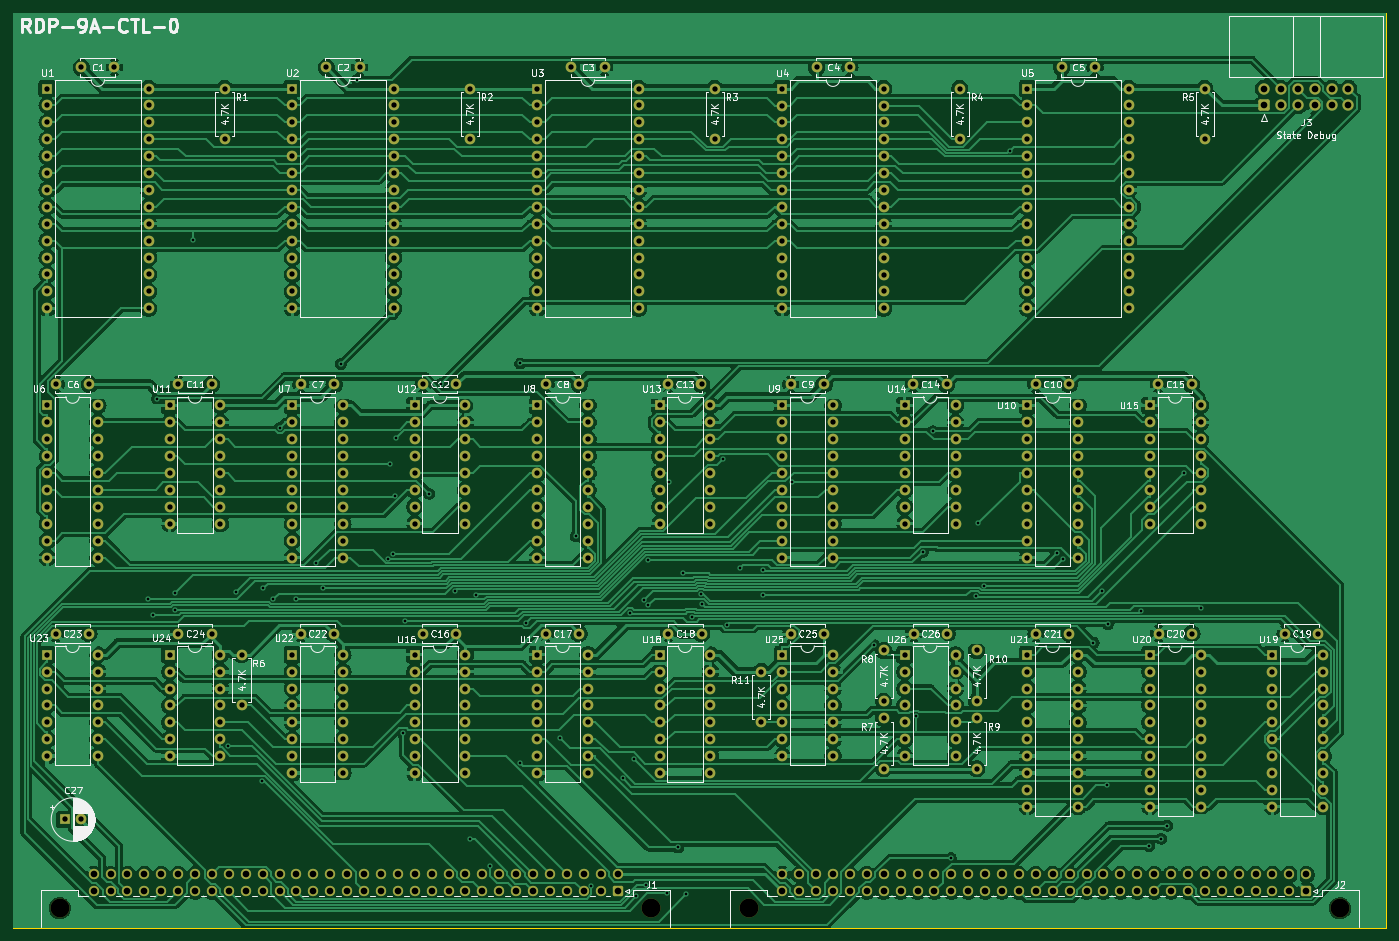
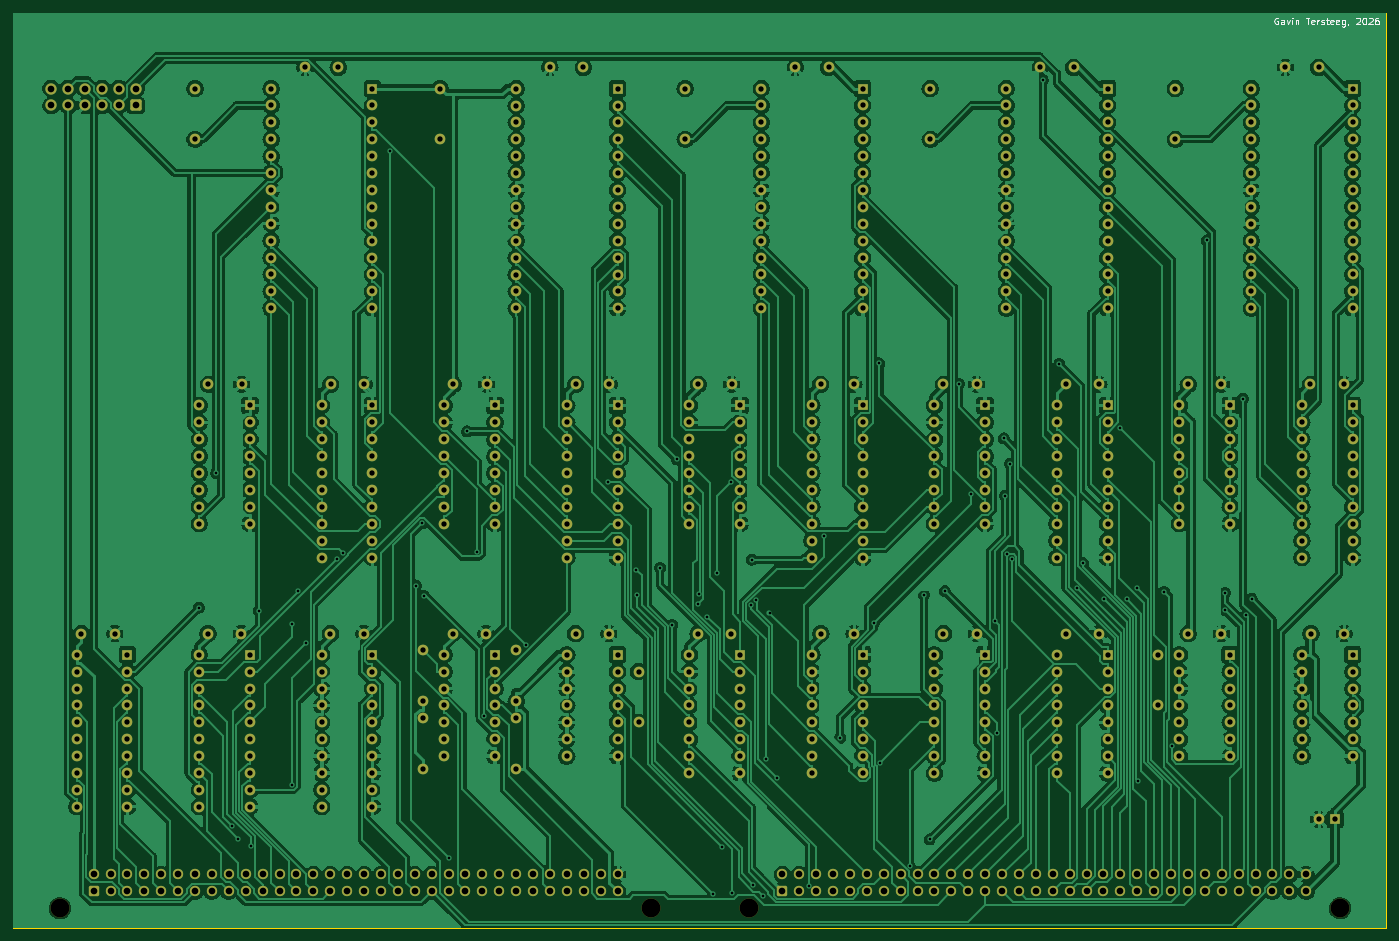
Circuit board: 11 layer files. Board 206.4 x 137.5 mm.
- bottom_copper: Control-B_Cu.gbr (809277 bytes)
- bottom_mask: Control-B_Mask.gbr (22110 bytes)
- paste: Control-B_Paste.gbr (465 bytes)
- bottom_silk: Control-B_Silkscreen.gbr (9942 bytes)
- outline: Control-Edge_Cuts.gbr (627 bytes)
- top_copper: Control-F_Cu.gbr (712010 bytes)
- top_mask: Control-F_Mask.gbr (22110 bytes)
- paste: Control-F_Paste.gbr (465 bytes)
- top_silk: Control-F_Silkscreen.gbr (152582 bytes)
- drill: Control-NPTH.drl (399 bytes)
- drill: Control-PTH.drl (11358 bytes)

=== bottom_copper: Control-B_Cu.gbr (809277 bytes, source omitted) ===
=== bottom_mask: Control-B_Mask.gbr (22110 bytes, source omitted) ===
=== paste: Control-B_Paste.gbr ===
%TF.GenerationSoftware,KiCad,Pcbnew,7.0.7*%
%TF.CreationDate,2026-08-17T21:35:36-05:00*%
%TF.ProjectId,Control,436f6e74-726f-46c2-9e6b-696361645f70,rev?*%
%TF.SameCoordinates,Original*%
%TF.FileFunction,Paste,Bot*%
%TF.FilePolarity,Positive*%
%FSLAX46Y46*%
G04 Gerber Fmt 4.6, Leading zero omitted, Abs format (unit mm)*
G04 Created by KiCad (PCBNEW 7.0.7) date 2026-08-17 21:35:36*
%MOMM*%
%LPD*%
G01*
G04 APERTURE LIST*
G04 APERTURE END LIST*
M02*

=== bottom_silk: Control-B_Silkscreen.gbr (9942 bytes, source omitted) ===
=== outline: Control-Edge_Cuts.gbr ===
%TF.GenerationSoftware,KiCad,Pcbnew,7.0.7*%
%TF.CreationDate,2026-08-17T21:35:36-05:00*%
%TF.ProjectId,Control,436f6e74-726f-46c2-9e6b-696361645f70,rev?*%
%TF.SameCoordinates,Original*%
%TF.FileFunction,Profile,NP*%
%FSLAX46Y46*%
G04 Gerber Fmt 4.6, Leading zero omitted, Abs format (unit mm)*
G04 Created by KiCad (PCBNEW 7.0.7) date 2026-08-17 21:35:36*
%MOMM*%
%LPD*%
G01*
G04 APERTURE LIST*
%TA.AperFunction,Profile*%
%ADD10C,0.100000*%
%TD*%
G04 APERTURE END LIST*
D10*
X35560000Y-17780000D02*
X241935000Y-17780000D01*
X241935000Y-155321000D01*
X35560000Y-155321000D01*
X35560000Y-17780000D01*
M02*

=== top_copper: Control-F_Cu.gbr (712010 bytes, source omitted) ===
=== top_mask: Control-F_Mask.gbr (22110 bytes, source omitted) ===
=== paste: Control-F_Paste.gbr ===
%TF.GenerationSoftware,KiCad,Pcbnew,7.0.7*%
%TF.CreationDate,2026-08-17T21:35:36-05:00*%
%TF.ProjectId,Control,436f6e74-726f-46c2-9e6b-696361645f70,rev?*%
%TF.SameCoordinates,Original*%
%TF.FileFunction,Paste,Top*%
%TF.FilePolarity,Positive*%
%FSLAX46Y46*%
G04 Gerber Fmt 4.6, Leading zero omitted, Abs format (unit mm)*
G04 Created by KiCad (PCBNEW 7.0.7) date 2026-08-17 21:35:36*
%MOMM*%
%LPD*%
G01*
G04 APERTURE LIST*
G04 APERTURE END LIST*
M02*

=== top_silk: Control-F_Silkscreen.gbr (152582 bytes, source omitted) ===
=== drill: Control-NPTH.drl ===
M48
; DRILL file {KiCad 7.0.7} date Mon Aug 17 21:35:39 2026
; FORMAT={-:-/ absolute / inch / decimal}
; #@! TF.CreationDate,2026-08-17T21:35:39-05:00
; #@! TF.GenerationSoftware,Kicad,Pcbnew,7.0.7
; #@! TF.FileFunction,NonPlated,1,2,NPTH
FMAT,2
INCH
; #@! TA.AperFunction,NonPlated,NPTH,ComponentDrill
T1C0.1122
%
G90
G05
T1
X1.675Y-6.0
X5.175Y-6.0
X5.75Y-6.0
X9.25Y-6.0
T0
M30

=== drill: Control-PTH.drl (11358 bytes, source omitted) ===
